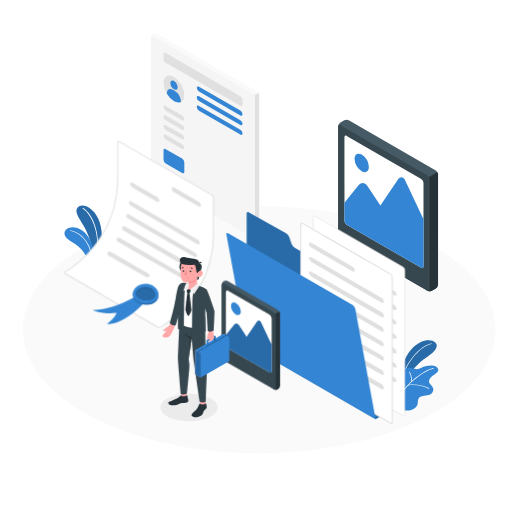
t = 0.00 s
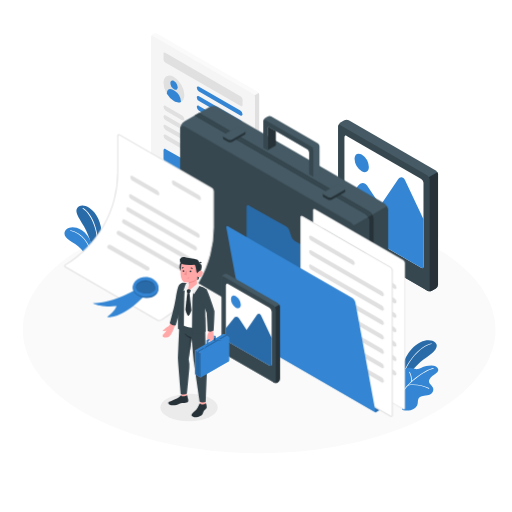
t = 1.00 s
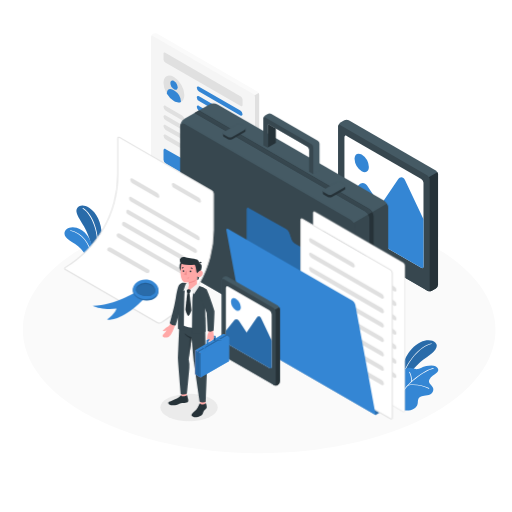
t = 1.19 s
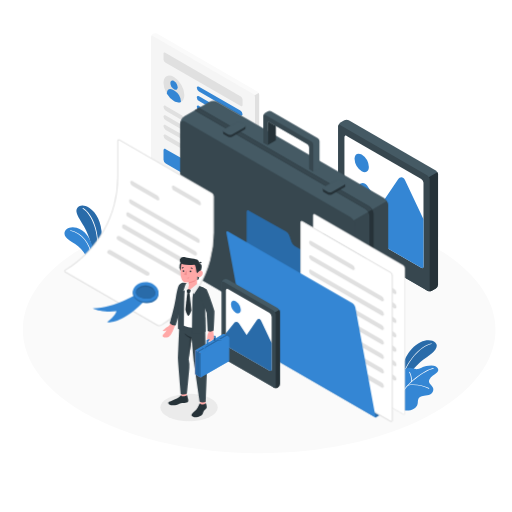
t = 1.38 s
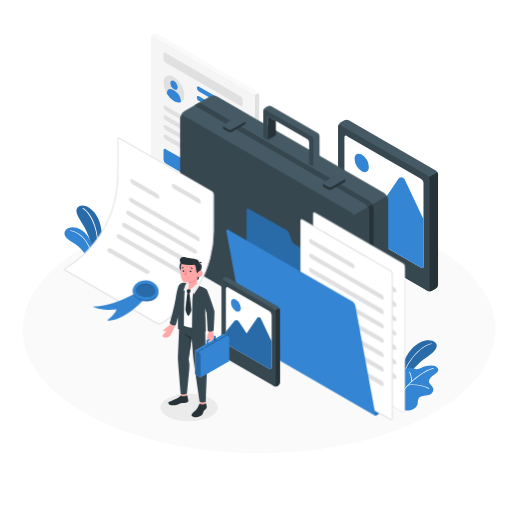
t = 1.75 s
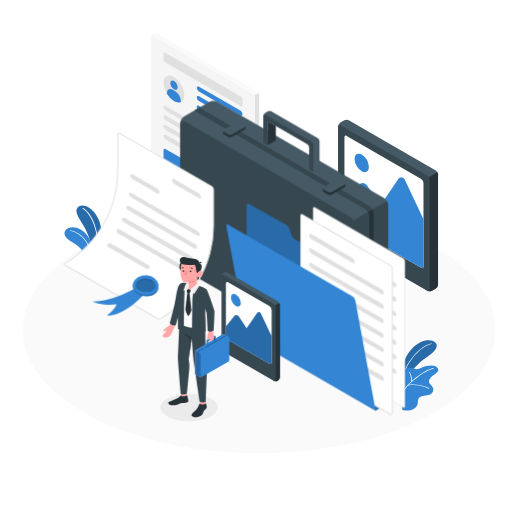
t = 2.13 s

The animated SVG that drew these frames (rendered in a browser with its animation timeline set to each time). Animation: 2 CSS @keyframes rules; one cycle of 2.50 s, repeats indefinitely.

<svg class="animated" id="freepik_stories-portfolio" xmlns="http://www.w3.org/2000/svg" viewBox="0 0 500 500" version="1.1" xmlns:xlink="http://www.w3.org/1999/xlink" xmlns:svgjs="http://svgjs.com/svgjs"><style>svg#freepik_stories-portfolio:not(.animated) .animable {opacity: 0;}svg#freepik_stories-portfolio.animated #freepik--Briefcase--inject-2 {animation: 1s 1 forwards cubic-bezier(.36,-0.01,.5,1.38) slideDown,1.5s Infinite  linear floating;animation-delay: 0s,1s;}svg#freepik_stories-portfolio.animated #freepik--Folder--inject-2 {animation: 1.5s Infinite  linear floating;animation-delay: 0s;}svg#freepik_stories-portfolio.animated #freepik--photo-1--inject-2 {animation: 1.5s Infinite  linear floating;animation-delay: 0s;}svg#freepik_stories-portfolio.animated #freepik--Certificate--inject-2 {animation: 1.5s Infinite  linear floating;animation-delay: 0s;}            @keyframes slideDown {                0% {                    opacity: 0;                    transform: translateY(-30px);                }                100% {                    opacity: 1;                    transform: translateY(0);                }            }                    @keyframes floating {                0% {                    opacity: 1;                    transform: translateY(0px);                }                50% {                    transform: translateY(-10px);                }                100% {                    opacity: 1;                    transform: translateY(0px);                }            }        </style><g id="freepik--Floor--inject-2" class="animable" style="transform-origin: 253.109px 321.983px;"><path d="M89.92,407.24c90.13,47.08,236.26,47.08,326.39,0s90.13-123.43,0-170.51-236.26-47.09-326.4,0S-.22,360.15,89.92,407.24Z" style="fill: rgb(250, 250, 250); transform-origin: 253.109px 321.983px;" id="el7ng5ga65m26" class="animable"></path></g><g id="freepik--Shadow--inject-2" class="animable" style="transform-origin: 184.59px 397.97px;"><ellipse cx="184.59" cy="397.97" rx="28.03" ry="13.36" style="fill: rgb(235, 235, 235); transform-origin: 184.59px 397.97px;" id="elfpu2y123f3k" class="animable"></ellipse></g><g id="freepik--Plants--inject-2" class="animable" style="transform-origin: 245.479px 300.822px;"><path d="M91.75,253.91l4.62-1.17a113,113,0,0,0,2.87-18.58c1.19-15-4.64-26.32-11.9-31-8.62-5.55-13.14-.48-12.62,3.51.55,4.21,5.1,10.16,7.27,14.27C85.13,226.89,89.89,235.91,91.75,253.91Z" style="fill: #3486D4; transform-origin: 87.0373px 227.31px;" id="el50heb9gvoge" class="animable"></path><g id="elfyz1i4af47a"><path d="M91.75,253.91l4.62-1.17a113,113,0,0,0,2.87-18.58c1.19-15-4.64-26.32-11.9-31-8.62-5.55-13.14-.48-12.62,3.51.55,4.21,5.1,10.16,7.27,14.27C85.13,226.89,89.89,235.91,91.75,253.91Z" style="opacity: 0.2; transform-origin: 87.0373px 227.31px;" class="animable" id="elfue8qaw6t3r"></path></g><path d="M94,253.69h-.07a.34.34,0,0,1-.27-.4c5.52-26.69-5.82-45.72-12.83-49.53a.34.34,0,0,1-.13-.46.33.33,0,0,1,.46-.14c7.38,4,18.82,22.89,13.17,50.27A.35.35,0,0,1,94,253.69Z" style="fill: rgb(255, 255, 255); transform-origin: 88.2514px 228.403px;" id="elrn2og2e74" class="animable"></path><path d="M91.75,253.91a38.52,38.52,0,0,0-1.91-14.78c-2.62-7.35-6.73-14.16-15-16.68s-14.7,3.46-10.63,8.94,19.22,8.89,22.17,26.08Z" style="fill: #3486D4; transform-origin: 77.3945px 239.663px;" id="elf58ys2v1wvw" class="animable"></path><path d="M89.4,255.82h0a.35.35,0,0,1-.31-.37c1.24-13.84-8.1-27.57-20.38-30a.34.34,0,0,1-.27-.4.33.33,0,0,1,.4-.27c12.61,2.48,22.19,16.54,20.93,30.71A.33.33,0,0,1,89.4,255.82Z" style="fill: rgb(255, 255, 255); transform-origin: 79.1575px 240.297px;" id="el7v5sf8zxprx" class="animable"></path><path d="M391.22,365.6s1.57-14.84,10.82-24.81,19.14-9.88,23-6.3-.11,9.15-8.7,14.58c-7.36,4.65-17.09,15.2-20.08,22.32Z" style="fill: #3486D4; transform-origin: 408.87px 351.836px;" id="el6jt76j6mam7" class="animable"></path><g id="elabj0qi006y9"><path d="M391.22,365.6s1.57-14.84,10.82-24.81,19.14-9.88,23-6.3-.11,9.15-8.7,14.58c-7.36,4.65-17.09,15.2-20.08,22.32Z" style="opacity: 0.2; transform-origin: 408.87px 351.836px;" class="animable" id="el87axoslame9"></path></g><path d="M393.35,368.4h-.09A.34.34,0,0,1,393,368c3.93-15.14,17.13-30.39,28.25-32.63a.34.34,0,1,1,.14.67c-10.89,2.2-23.85,17.22-27.73,32.14A.34.34,0,0,1,393.35,368.4Z" style="fill: rgb(255, 255, 255); transform-origin: 407.328px 351.881px;" id="elg4vdoyglq5" class="animable"></path><path d="M392.82,400.38s6.83,1.94,11.76-1.45c4.21-2.9,3.16-6,3.65-8.37s2.55-3.67,6-4.12c4.24-.55,8.2-1.22,8.94-5.7.66-3.95-5.86-6.08-3.92-9.94,1.47-2.91,4.77-4.85,7.49-7s1.1-6.85-5.4-6.86c-8.06,0-9.74,3-13.33,3.47s-5.6-1.6-9.53-1.08c-4.35.57-6.48,4.73-6.58,9.92Z" style="fill: #3486D4; transform-origin: 409.951px 378.936px;" id="elwgcikva0fjn" class="animable"></path><path d="M392.37,385.57l-.11,0a.34.34,0,0,1-.21-.44C395.64,375,415,360.9,423.11,359.46a.34.34,0,0,1,.4.28.34.34,0,0,1-.28.4c-8,1.42-27,15.26-30.53,25.2A.36.36,0,0,1,392.37,385.57Z" style="fill: rgb(255, 255, 255); transform-origin: 407.772px 372.512px;" id="elpxcm50jcvw" class="animable"></path><path d="M418.83,379.63a.32.32,0,0,1-.16,0c-5-2.59-13.56-4.48-20.12-3.07a.35.35,0,0,1-.15-.68c6.72-1.44,15.44.49,20.59,3.14a.34.34,0,0,1,.15.46A.37.37,0,0,1,418.83,379.63Z" style="fill: rgb(255, 255, 255); transform-origin: 408.669px 377.514px;" id="ele57cd2r468w" class="animable"></path><path d="M402,373h0a.34.34,0,0,1-.34-.34c0-6.05-2-9-2.05-9a.34.34,0,1,1,.56-.4c.09.12,2.19,3.13,2.18,9.42A.35.35,0,0,1,402,373Z" style="fill: rgb(255, 255, 255); transform-origin: 400.948px 368.057px;" id="ela8wtkbgwamg" class="animable"></path></g><g id="freepik--Resume--inject-2" class="animable" style="transform-origin: 200.305px 132.679px;"><path d="M149.23,33.18l.6-.35a3.83,3.83,0,0,1,3.46,0l98.09,56.64a3.83,3.83,0,0,1,1.73,3V229.18a3.85,3.85,0,0,1-1.73,3l-.6.34a3.77,3.77,0,0,1-3.46,0l-98.09-56.63a3.81,3.81,0,0,1-1.73-3V36.18A3.82,3.82,0,0,1,149.23,33.18Z" style="fill: rgb(250, 250, 250); transform-origin: 200.305px 132.679px;" id="elanb5kqon866" class="animable"></path><path d="M253.11,160.82V92.47a3.45,3.45,0,0,0-.51-1.71L247,94V232.35l.31.17a3.77,3.77,0,0,0,3.46,0l.6-.34a3.85,3.85,0,0,0,1.73-3Z" style="fill: rgb(224, 224, 224); transform-origin: 250.055px 161.85px;" id="eln8showana7h" class="animable"></path><path d="M149.23,35.18l98.09,56.63a3.85,3.85,0,0,1,1.73,3V231.52c0,1.11-.78,1.56-1.73,1l-98.09-56.63a3.81,3.81,0,0,1-1.73-3V36.18C147.5,35.08,148.27,34.63,149.23,35.18Z" style="fill: rgb(245, 245, 245); transform-origin: 198.275px 133.853px;" id="elr20m6nm9oqo" class="animable"></path><path d="M161.41,51.6l73.72,42.56a3.81,3.81,0,0,1,1.73,3v5.38c0,1.1-.77,1.55-1.73,1L161.41,61a3.85,3.85,0,0,1-1.73-3V52.6C159.68,51.49,160.46,51,161.41,51.6Z" style="fill: rgb(224, 224, 224); transform-origin: 198.27px 77.5581px;" id="ellvtkdo45c48" class="animable"></path><g id="el65iqov1ij6u"><ellipse cx="169.84" cy="86.95" rx="8.29" ry="14.36" style="fill: rgb(224, 224, 224); transform-origin: 169.84px 86.95px; transform: rotate(-30deg);" class="animable" id="elszsjn8m60w"></ellipse></g><path d="M169.92,79c-2-1.14-3.56-.22-3.56,2.05a7.84,7.84,0,0,0,3.56,6.17c2,1.14,3.56.22,3.56-2A7.86,7.86,0,0,0,169.92,79Z" style="fill: #3486D4; transform-origin: 169.92px 83.1106px;" id="el1bju1uhvsfb" class="animable"></path><path d="M170.85,88.89l-2-1.17c-3.24-1.86-5.86-.35-5.86,3.38v.51a20.5,20.5,0,0,0,6.87,7.06c2.65,1.53,5,1.74,6.86.86V99A12.94,12.94,0,0,0,170.85,88.89Z" style="fill: #3486D4; transform-origin: 169.855px 93.4863px;" id="eln0kpni7kltn" class="animable"></path><path d="M161.85,103.45l16,9.23a4.65,4.65,0,0,1,2.16,3.6c0,1.29-1,1.78-2.16,1.09l-16-9.22a4.65,4.65,0,0,1-2.17-3.6C159.68,103.25,160.65,102.76,161.85,103.45Z" style="fill: rgb(224, 224, 224); transform-origin: 169.845px 110.41px;" id="el17jtl3flfhu" class="animable"></path><path d="M161.85,112.83l16,9.23a4.65,4.65,0,0,1,2.16,3.59c0,1.3-1,1.79-2.16,1.1l-16-9.23a4.64,4.64,0,0,1-2.17-3.6C159.68,112.63,160.65,112.14,161.85,112.83Z" style="fill: rgb(224, 224, 224); transform-origin: 169.845px 119.79px;" id="el60cmy46iasi" class="animable"></path><path d="M161.85,122.2l16,9.23A4.65,4.65,0,0,1,180,135c0,1.29-1,1.78-2.16,1.09l-16-9.22a4.65,4.65,0,0,1-2.17-3.6C159.68,122,160.65,121.51,161.85,122.2Z" style="fill: rgb(224, 224, 224); transform-origin: 169.835px 129.145px;" id="elon38e7euk0c" class="animable"></path><path d="M161.85,131.58l16,9.23A4.65,4.65,0,0,1,180,144.4c0,1.3-1,1.79-2.16,1.1l-16-9.23a4.64,4.64,0,0,1-2.17-3.6C159.68,131.38,160.65,130.89,161.85,131.58Z" style="fill: rgb(224, 224, 224); transform-origin: 169.835px 138.54px;" id="elunsr4mmmikh" class="animable"></path><path d="M161.85,145.66l16,9.22a4.8,4.8,0,0,1,2.16,3.75v9.07c0,1.38-1,1.94-2.16,1.25l-16-9.22a4.78,4.78,0,0,1-2.17-3.75v-9.07C159.68,145.52,160.65,145,161.85,145.66Z" style="fill: #3486D4; transform-origin: 169.845px 157.311px;" id="el4oe9tdcxi2s" class="animable"></path><path d="M194.34,84.68,234.7,108a4.65,4.65,0,0,1,2.16,3.59c0,1.3-1,1.79-2.16,1.1l-40.36-23.3a4.65,4.65,0,0,1-2.16-3.59C192.18,84.48,193.15,84,194.34,84.68Z" style="fill: #3486D4; transform-origin: 214.52px 98.6875px;" id="eltpwsjtgi8x" class="animable"></path><path d="M194.34,94.06l40.36,23.3a4.65,4.65,0,0,1,2.16,3.59c0,1.3-1,1.79-2.16,1.1l-40.36-23.3a4.65,4.65,0,0,1-2.16-3.59C192.18,93.86,193.15,93.37,194.34,94.06Z" style="fill: #3486D4; transform-origin: 214.52px 108.055px;" id="elkq4y4juraoo" class="animable"></path><path d="M194.34,103.44l40.36,23.3a4.65,4.65,0,0,1,2.16,3.59c0,1.3-1,1.79-2.16,1.1l-40.36-23.3a4.65,4.65,0,0,1-2.16-3.59C192.18,103.24,193.15,102.75,194.34,103.44Z" style="fill: #3486D4; transform-origin: 214.52px 117.435px;" id="elc0kdb68ex7" class="animable"></path></g><g id="freepik--photo-2--inject-2" class="animable" style="transform-origin: 379.01px 200.69px;"><path d="M332.45,119.7l3.8-2.19a4.79,4.79,0,0,1,4.33,0l85,49.1a4.78,4.78,0,0,1,2.17,3.75V277.93a4.78,4.78,0,0,1-2.17,3.75l-3.79,2.19a4.79,4.79,0,0,1-4.33,0l-85.05-49.1a4.8,4.8,0,0,1-2.16-3.75V123.45A4.8,4.8,0,0,1,332.45,119.7Z" style="fill: rgb(69, 90, 100); transform-origin: 379px 200.69px;" id="ela5oyge25ogb" class="animable"></path><path d="M427.78,224.14V170.36a4.37,4.37,0,0,0-.64-2.14l-11.55,6.67V282.77l1.9,1.1a4.79,4.79,0,0,0,4.33,0l3.79-2.19a4.78,4.78,0,0,0,2.17-3.75Z" style="fill: rgb(38, 50, 56); transform-origin: 421.685px 226.304px;" id="eluu6zygrvufd" class="animable"></path><path d="M332.45,122.2l85,49.1a4.8,4.8,0,0,1,2.16,3.75V282.62c0,1.38-1,1.94-2.16,1.25l-85.05-49.1a4.8,4.8,0,0,1-2.16-3.75V123.45C330.29,122.07,331.26,121.51,332.45,122.2Z" style="fill: rgb(55, 71, 79); transform-origin: 374.925px 203.035px;" id="elin0lnv5ck7h" class="animable"></path><path d="M411.39,174.77l-72.85-42.06c-1.2-.69-2.16-.13-2.16,1.25v81.78a4.8,4.8,0,0,0,2.16,3.75l72.85,42.06c1.2.69,2.17.13,2.17-1.25V178.52A4.78,4.78,0,0,0,411.39,174.77Z" style="fill: rgb(255, 255, 255); transform-origin: 374.97px 197.13px;" id="elcbanl1xxuzs" class="animable"></path><path d="M353.24,151a15.51,15.51,0,0,1,7,12.15c0,4.48-3.14,6.29-7,4.05a15.49,15.49,0,0,1-7-12.15C346.23,150.56,349.37,148.75,353.24,151Z" style="fill: #3486D4; transform-origin: 353.24px 159.097px;" id="elix50i9orma" class="animable"></path><path d="M371.46,200.76l-13-19.66c-2.11-3.18-5.75-3.35-8.14-.37L336.38,198v17.77a4.78,4.78,0,0,0,2.17,3.75l72.84,42c1.2.69,2.17.13,2.17-1.25v-46.1l-18.1-38.31c-1.63-3.45-4.69-3.69-6.82-.53Z" style="fill: #3486D4; transform-origin: 374.97px 217.462px;" id="el3mjakc7aw94" class="animable"></path></g><g id="freepik--Briefcase--inject-2" class="animable animator-active" style="transform-origin: 277.48px 233.52px;"><path d="M350.87,362.36,374.7,348.6a9.56,9.56,0,0,0,4.33-7.5V205.69a9.58,9.58,0,0,0-4.33-7.5l-161.94-93.5a9.57,9.57,0,0,0-8.66,0l-23.84,13.76a9.58,9.58,0,0,0-4.33,7.5V261.36a9.58,9.58,0,0,0,4.33,7.5l162,93.5A9.57,9.57,0,0,0,350.87,362.36Z" style="fill: rgb(69, 90, 100); transform-origin: 277.48px 233.519px;" id="elwbiy1zhzies" class="animable"></path><path d="M379,205.69a8.9,8.9,0,0,0-1.26-4.27L342.48,221.8V362.48a9.59,9.59,0,0,0,8.38-.12l23.85-13.77A9.55,9.55,0,0,0,379,341.1Z" style="fill: rgb(55, 71, 79); transform-origin: 360.74px 282.402px;" id="eljgfbq30wyn9" class="animable"></path><path d="M342.21,217l-161.95-93.5c-2.39-1.38-4.33-.26-4.33,2.5V261.36a9.58,9.58,0,0,0,4.33,7.5l162,93.5c2.39,1.38,4.33.26,4.33-2.5V224.45A9.58,9.58,0,0,0,342.21,217Z" style="fill: rgb(55, 71, 79); transform-origin: 261.26px 242.93px;" id="el2bl3h96vl51" class="animable"></path><path d="M356.42,208.75a9.58,9.58,0,0,1,4.33,7.5v140.4l4.06-2.34V213.9a9.58,9.58,0,0,0-4.33-7.5l-166.28-96-4.06,2.35Z" style="fill: rgb(38, 50, 56); transform-origin: 277.475px 233.525px;" id="elgwq8dfrax0k" class="animable"></path><path d="M360.48,206.4l-166-95.84-4.19,2.27,166.14,95.92a8.83,8.83,0,0,1,3.06,3.23l4.06-2.34h0A8.78,8.78,0,0,0,360.48,206.4Z" style="fill: rgb(55, 71, 79); transform-origin: 276.92px 161.27px;" id="eldr4qjzny73b" class="animable"></path><path d="M335.31,184.83l-2.86-1.65a4.79,4.79,0,0,0-4.33,0l-11,6.34-1.83-.55v2.34h0a1.52,1.52,0,0,0,.9,1.25l3.79,2.19a4.79,4.79,0,0,0,4.33,0l11.92-6.88a1.52,1.52,0,0,0,.89-1.25h0v-2.35Z" style="fill: rgb(38, 50, 56); transform-origin: 326.205px 188.965px;" id="elzo86rq3mit" class="animable"></path><path d="M336.25,183l-3.8-2.19a4.79,4.79,0,0,0-4.33,0l-11.91,6.89a1.31,1.31,0,0,0,0,2.49l3.79,2.2a4.79,4.79,0,0,0,4.33,0l11.92-6.89A1.32,1.32,0,0,0,336.25,183Z" style="fill: rgb(69, 90, 100); transform-origin: 326.227px 186.6px;" id="elyhena5eb15" class="animable"></path><path d="M237.82,128.55,235,126.9a4.81,4.81,0,0,0-4.34,0l-11,6.34-1.83-.55V135h0a1.52,1.52,0,0,0,.9,1.25l3.79,2.19a4.79,4.79,0,0,0,4.33,0l11.92-6.88a1.5,1.5,0,0,0,.89-1.25h0V128Z" style="fill: rgb(38, 50, 56); transform-origin: 228.745px 132.67px;" id="elgx1oqz1ljsa" class="animable"></path><path d="M238.76,126.75l-3.8-2.2a4.79,4.79,0,0,0-4.33,0l-11.91,6.89a1.32,1.32,0,0,0,0,2.5l3.79,2.19a4.79,4.79,0,0,0,4.33,0l11.92-6.88A1.32,1.32,0,0,0,238.76,126.75Z" style="fill: rgb(69, 90, 100); transform-origin: 228.74px 130.34px;" id="el8ofp8gfnr1w" class="animable"></path><path d="M269.36,128v14.07l-8.12,4.69V125.3c0-1.11.77-1.55,1.73-1Z" style="fill: rgb(38, 50, 56); transform-origin: 265.3px 135.412px;" id="elfkgxaegftk6" class="animable"></path><path d="M312,142.91v26.15l-6,3.49-4.06-2.35V148.75a3.85,3.85,0,0,0-1.73-3L269.36,128,263,124.3c-1-.55-1.73-.11-1.73,1v21.45l-4.07-2.35V118.26a2,2,0,0,1,0-.34,3.85,3.85,0,0,1,1.71-2.66l2.57-1.49a3.83,3.83,0,0,1,3.46,0l45.28,26.14A3.84,3.84,0,0,1,312,142.91Z" style="fill: rgb(69, 90, 100); transform-origin: 284.596px 142.954px;" id="el2moyv8fo5p2" class="animable"></path><path d="M305.92,146.4v26.15l-4.06-2.35V148.75a3.85,3.85,0,0,0-1.73-3L269.36,128,263,124.3c-1-.55-1.73-.11-1.73,1v21.45l-4.07-2.35V118.26a2,2,0,0,1,0-.34c.15-.85.86-1.15,1.71-.66l45.28,26.14A3.86,3.86,0,0,1,305.92,146.4Z" style="fill: rgb(55, 71, 79); transform-origin: 281.556px 144.787px;" id="elwyedplrzapn" class="animable"></path></g><g id="freepik--Folder--inject-2" class="animable" style="transform-origin: 308.418px 310.455px;"><path d="M366.85,409.4l4.06-2.35L366.85,290a4.81,4.81,0,0,0-2.17-3.75l-76.91-44.41a7.75,7.75,0,0,1-3-3.61l-2.43-7a7.61,7.61,0,0,0-3-3.58l-36.25-20.28c-1.2-.67-2.19-.1-2.19,1.28V334.2a4.82,4.82,0,0,0,2.17,3.75Z" style="fill: #3486D4; transform-origin: 305.905px 308.245px;" id="el4kesw68dix5" class="animable"></path><g id="elpurc7rt6hi"><path d="M366.85,409.4l4.06-2.35L366.85,290a4.81,4.81,0,0,0-2.17-3.75l-76.91-44.41a7.75,7.75,0,0,1-3-3.61l-2.43-7a7.61,7.61,0,0,0-3-3.58l-36.25-20.28c-1.2-.67-2.19-.1-2.19,1.28V334.2a4.82,4.82,0,0,0,2.17,3.75Z" style="opacity: 0.2; transform-origin: 305.905px 308.245px;" class="animable" id="elqmnlr1rwzb"></path></g><path d="M307.65,211.06l85.9,49.6a3.81,3.81,0,0,1,1.73,3v141.4c0,1.11-.77,1.55-1.73,1l-85.9-49.59a3.84,3.84,0,0,1-1.73-3V212.06C305.92,211,306.69,210.51,307.65,211.06Z" style="fill: rgb(255, 255, 255); transform-origin: 350.6px 308.564px;" id="el9esnzt9rvtt" class="animable"></path><g id="el0u6yx852jq"><g style="opacity: 0.5; transform-origin: 350.615px 308.549px;" class="animable" id="elqu4n6fs6wm"><path d="M394.33,406.8a2.09,2.09,0,0,1-1-.3l-85.9-49.6a4.32,4.32,0,0,1-2-3.43V212.06a1.54,1.54,0,0,1,2.48-1.43l85.9,49.59a4.34,4.34,0,0,1,2,3.44v141.4a1.72,1.72,0,0,1-.75,1.56A1.4,1.4,0,0,1,394.33,406.8ZM306.88,211.33a.46.46,0,0,0-.21,0,.8.8,0,0,0-.25.69V353.47A3.33,3.33,0,0,0,307.9,356l85.9,49.6a.77.77,0,0,0,.73.12.78.78,0,0,0,.25-.69V263.66a3.33,3.33,0,0,0-1.48-2.57L307.4,211.5A1,1,0,0,0,306.88,211.33Z" style="fill: rgb(224, 224, 224); transform-origin: 350.615px 308.549px;" id="elwrmu8okh1rk" class="animable"></path></g></g><path d="M316.21,230.07l40.35,23.3a4.63,4.63,0,0,1,2.16,3.6c0,1.29-1,1.78-2.16,1.09l-40.35-23.29a4.65,4.65,0,0,1-2.17-3.6C314,229.87,315,229.38,316.21,230.07Z" style="fill: rgb(55, 71, 79); transform-origin: 336.379px 244.065px;" id="elclqusme74i5" class="animable"></path><path d="M316.21,244.15,385,283.86a4.64,4.64,0,0,1,2.17,3.59c0,1.3-1,1.79-2.16,1.1l-68.79-39.71a4.64,4.64,0,0,1-2.17-3.6C314,244,315,243.46,316.21,244.15Z" style="fill: rgb(224, 224, 224); transform-origin: 350.609px 266.355px;" id="ell7vj7iwbim" class="animable"></path><path d="M316.21,258.22,385,297.93a4.64,4.64,0,0,1,2.17,3.59c0,1.3-1,1.79-2.16,1.1l-68.79-39.71a4.64,4.64,0,0,1-2.17-3.6C314,258,315,257.53,316.21,258.22Z" style="fill: rgb(224, 224, 224); transform-origin: 350.609px 280.418px;" id="elofhngbh78c" class="animable"></path><path d="M316.21,272.29,385,312a4.64,4.64,0,0,1,2.17,3.6c0,1.29-1,1.78-2.16,1.09L316.21,277a4.64,4.64,0,0,1-2.17-3.59C314,272.09,315,271.6,316.21,272.29Z" style="fill: rgb(224, 224, 224); transform-origin: 350.604px 294.49px;" id="eluj446los3zf" class="animable"></path><path d="M316.21,286.36,385,326.07a4.64,4.64,0,0,1,2.17,3.6c0,1.29-1,1.78-2.16,1.09l-68.79-39.71a4.64,4.64,0,0,1-2.17-3.59C314,286.16,315,285.67,316.21,286.36Z" style="fill: rgb(224, 224, 224); transform-origin: 350.609px 308.56px;" id="eltsn32a19ti" class="animable"></path><path d="M316.21,300.43,385,340.14a4.65,4.65,0,0,1,2.17,3.6c0,1.3-1,1.79-2.16,1.1l-68.79-39.72a4.64,4.64,0,0,1-2.17-3.59C314,300.23,315,299.74,316.21,300.43Z" style="fill: rgb(224, 224, 224); transform-origin: 350.609px 322.635px;" id="elg4ur3i98obv" class="animable"></path><path d="M316.21,314.51,385,354.22a4.64,4.64,0,0,1,2.17,3.59c0,1.3-1,1.79-2.16,1.1L316.21,319.2a4.64,4.64,0,0,1-2.17-3.6C314,314.31,315,313.82,316.21,314.51Z" style="fill: rgb(224, 224, 224); transform-origin: 350.604px 336.71px;" id="elusdzgjjjvkb" class="animable"></path><path d="M316.21,328.58,385,368.29a4.64,4.64,0,0,1,2.17,3.59c0,1.3-1,1.79-2.16,1.1l-68.79-39.71a4.64,4.64,0,0,1-2.17-3.6C314,328.38,315,327.89,316.21,328.58Z" style="fill: rgb(224, 224, 224); transform-origin: 350.609px 350.78px;" id="el5sep4y2oq0u" class="animable"></path><path d="M295.46,218.09l85.9,49.6a3.82,3.82,0,0,1,1.74,3v141.4c0,1.1-.78,1.55-1.74,1l-85.9-49.6a3.83,3.83,0,0,1-1.73-3V219.09C293.73,218,294.51,217.54,295.46,218.09Z" style="fill: rgb(255, 255, 255); transform-origin: 338.415px 315.591px;" id="elwhgm1ui8ac9" class="animable"></path><path d="M382.14,413.82a2.09,2.09,0,0,1-1-.3l-85.9-49.59a4.32,4.32,0,0,1-2-3.44V219.09a1.55,1.55,0,0,1,2.48-1.43l85.9,49.59a4.31,4.31,0,0,1,2,3.44v141.4a1.7,1.7,0,0,1-.76,1.55A1.4,1.4,0,0,1,382.14,413.82ZM294.69,218.35a.39.39,0,0,0-.2.05.77.77,0,0,0-.26.69v141.4a3.33,3.33,0,0,0,1.48,2.57l85.9,49.6a.58.58,0,0,0,1-.57V270.69a3.32,3.32,0,0,0-1.49-2.57l-85.9-49.6A1.09,1.09,0,0,0,294.69,218.35Z" style="fill: rgb(224, 224, 224); transform-origin: 338.426px 315.58px;" id="elkyyqfad3k8s" class="animable"></path><path d="M304,237.1l40.35,23.3a4.64,4.64,0,0,1,2.17,3.6c0,1.29-1,1.78-2.17,1.09L304,241.79a4.64,4.64,0,0,1-2.17-3.59C301.85,236.9,302.82,236.41,304,237.1Z" style="fill: rgb(224, 224, 224); transform-origin: 324.175px 251.095px;" id="elf3ob4ids16s" class="animable"></path><path d="M304,251.17l68.79,39.71a4.67,4.67,0,0,1,2.16,3.6c0,1.3-1,1.79-2.16,1.1L304,255.86a4.64,4.64,0,0,1-2.17-3.59C301.85,251,302.82,250.48,304,251.17Z" style="fill: rgb(224, 224, 224); transform-origin: 338.39px 273.378px;" id="elhx0yr6e885c" class="animable"></path><path d="M304,265.25,372.81,305a4.65,4.65,0,0,1,2.16,3.59c0,1.3-1,1.79-2.16,1.1L304,269.94a4.64,4.64,0,0,1-2.17-3.6C301.85,265.05,302.82,264.56,304,265.25Z" style="fill: rgb(224, 224, 224); transform-origin: 338.4px 287.47px;" id="elbajj3w2h04" class="animable"></path><path d="M304,279.32,372.81,319a4.65,4.65,0,0,1,2.16,3.59c0,1.3-1,1.79-2.16,1.1L304,284a4.64,4.64,0,0,1-2.17-3.6C301.85,279.12,302.82,278.63,304,279.32Z" style="fill: rgb(224, 224, 224); transform-origin: 338.4px 301.505px;" id="el1r1x7041t5u" class="animable"></path><path d="M304,293.39l68.79,39.71a4.65,4.65,0,0,1,2.16,3.6c0,1.29-1,1.78-2.16,1.09L304,298.08a4.64,4.64,0,0,1-2.17-3.59C301.85,293.19,302.82,292.7,304,293.39Z" style="fill: rgb(224, 224, 224); transform-origin: 338.39px 315.59px;" id="elelqg4lzkvic" class="animable"></path><path d="M304,307.46l68.79,39.71a4.65,4.65,0,0,1,2.16,3.6c0,1.29-1,1.78-2.16,1.09L304,312.15a4.64,4.64,0,0,1-2.17-3.59C301.85,307.26,302.82,306.77,304,307.46Z" style="fill: rgb(224, 224, 224); transform-origin: 338.39px 329.66px;" id="elwiaqkg50r2" class="animable"></path><path d="M304,321.53l68.79,39.71a4.65,4.65,0,0,1,2.16,3.6c0,1.3-1,1.79-2.16,1.1L304,326.22a4.64,4.64,0,0,1-2.17-3.59C301.85,321.33,302.82,320.84,304,321.53Z" style="fill: rgb(224, 224, 224); transform-origin: 338.39px 343.735px;" id="elk2a8ztx5ytd" class="animable"></path><path d="M304,335.61l68.79,39.71a4.65,4.65,0,0,1,2.16,3.59c0,1.3-1,1.79-2.16,1.1L304,340.3a4.64,4.64,0,0,1-2.17-3.6C301.85,335.41,302.82,334.92,304,335.61Z" style="fill: rgb(224, 224, 224); transform-origin: 338.39px 357.81px;" id="el22pzpcb1kh1h" class="animable"></path><path d="M366.85,409.4,347,301.63a6.2,6.2,0,0,0-2.62-3.71l-121.59-70.2c-1.19-.69-2-.14-1.71,1.21l19.4,105.31a6.2,6.2,0,0,0,2.62,3.71Z" style="fill: #3486D4; transform-origin: 293.935px 318.411px;" id="elnulio3nd9va" class="animable"></path></g><g id="freepik--photo-1--inject-2" class="animable" style="transform-origin: 244.985px 327.298px;"><path d="M216.55,278.22v70a4.78,4.78,0,0,0,2.17,3.75l48.47,28a4.07,4.07,0,0,0,6.23-3.6V306.36a4.8,4.8,0,0,0-2.16-3.75l-48.48-28a4.07,4.07,0,0,0-6.23,3.59Z" style="fill: rgb(69, 90, 100); transform-origin: 244.985px 327.29px;" id="elh6phct4bspj" class="animable"></path><path d="M273.42,341.39v-35a4.43,4.43,0,0,0-.63-2.13l-6.1,3.52v72l.5.29a4.64,4.64,0,0,0,4.2.07h0a4.63,4.63,0,0,0,2-3.67Z" style="fill: rgb(38, 50, 56); transform-origin: 270.055px 342.434px;" id="elui3ojar29wo" class="animable"></path><path d="M218.72,277l48.47,28a4.78,4.78,0,0,1,2.17,3.75v70.05c0,1.38-1,1.94-2.17,1.25l-48.47-28a4.78,4.78,0,0,1-2.17-3.75v-70C216.55,276.84,217.52,276.28,218.72,277Z" style="fill: rgb(55, 71, 79); transform-origin: 242.955px 328.516px;" id="elm2zi3qh7f8c" class="animable"></path><path d="M222.78,284l40.35,23.29a4.8,4.8,0,0,1,2.17,3.75v51.29c0,1.38-1,1.94-2.17,1.25l-40.35-23.3a4.78,4.78,0,0,1-2.17-3.75V285.26C220.61,283.88,221.58,283.32,222.78,284Z" style="fill: rgb(255, 255, 255); transform-origin: 242.955px 323.793px;" id="el1f23p2088bwh" class="animable"></path><path d="M230.38,296a10.6,10.6,0,0,1,4.79,8.31c0,3.06-2.14,4.3-4.79,2.77a10.61,10.61,0,0,1-4.8-8.31C225.58,295.69,227.73,294.45,230.38,296Z" style="fill: #3486D4; transform-origin: 230.375px 301.534px;" id="elbqzjuh0eqy" class="animable"></path><path d="M250.87,314.21l-10,14.7-7.55-11.38a2.75,2.75,0,0,0-4.72-.22l-8,10v9.22a4.78,4.78,0,0,0,2.17,3.75l40.35,23.3c1.2.69,2.17.13,2.17-1.25V336.7l-10.48-22.18C253.88,312.52,252.11,312.38,250.87,314.21Z" style="fill: #3486D4; transform-origin: 242.945px 338.4px;" id="ele3v97owzj9o" class="animable"></path><g id="elf4kxpad7c1c"><path d="M250.87,314.21l-10,14.7-7.55-11.38a2.75,2.75,0,0,0-4.72-.22l-8,10v9.22a4.78,4.78,0,0,0,2.17,3.75l40.35,23.3c1.2.69,2.17.13,2.17-1.25V336.7l-10.48-22.18C253.88,312.52,252.11,312.38,250.87,314.21Z" style="opacity: 0.2; transform-origin: 242.945px 338.4px;" class="animable" id="ely1c6i0ovey"></path></g></g><g id="freepik--Certificate--inject-2" class="animable" style="transform-origin: 135.86px 228.889px;"><path d="M63.92,265.34A105.6,105.6,0,0,0,115,174.89V139.37c0-1.1.78-1.55,1.73-1l90,51.94a3.85,3.85,0,0,1,1.73,3v35.52A105.61,105.61,0,0,1,157.73,319a4.14,4.14,0,0,1-4.23,0L63.93,267.36A1.07,1.07,0,0,1,63.92,265.34Z" style="fill: rgb(255, 255, 255); transform-origin: 135.834px 228.858px;" id="ellmz1d4k61gl" class="animable"></path><path d="M155.61,320.14a4.65,4.65,0,0,1-2.36-.64L63.68,267.79a1.56,1.56,0,0,1,0-2.88h0a105.65,105.65,0,0,0,50.84-90V139.37a1.71,1.71,0,0,1,.76-1.55,1.68,1.68,0,0,1,1.72.12l90,51.94a4.32,4.32,0,0,1,2,3.43v35.52A106.72,106.72,0,0,1,158,319.47,4.51,4.51,0,0,1,155.61,320.14ZM64.18,265.77c-.3.18-.47.39-.47.59s.17.39.47.56l89.57,51.72a3.67,3.67,0,0,0,3.72,0,105.72,105.72,0,0,0,50.46-89.79V193.31a3.35,3.35,0,0,0-1.48-2.57l-90-51.94a.78.78,0,0,0-.72-.12.77.77,0,0,0-.26.69v35.52a106.7,106.7,0,0,1-51.32,90.88Z" style="fill: rgb(224, 224, 224); transform-origin: 135.86px 228.889px;" id="elu7qlt2ohgkk" class="animable"></path><path d="M170,183.18l24.11,13.92a4.65,4.65,0,0,1,2.16,3.59c0,1.3-1,1.79-2.16,1.1L170,187.87a4.65,4.65,0,0,1-2.16-3.6C167.81,183,168.78,182.49,170,183.18Z" style="fill: rgb(224, 224, 224); transform-origin: 182.055px 192.487px;" id="eljf2zf8kfvt" class="animable"></path><path d="M155.62,196c0,1.29-1,1.78-2.17,1.09l-24.1-13.91a4.65,4.65,0,0,1-2.16-3.59c0-1.3,1-1.79,2.16-1.1l24.1,13.91A4.64,4.64,0,0,1,155.62,196Z" style="fill: rgb(224, 224, 224); transform-origin: 141.405px 187.79px;" id="elola3881tzwe" class="animable"></path><path d="M195.06,237.52c-.18,1.19-1.32,1.59-2.52.9l-64.71-37.36a3.7,3.7,0,0,1-1.82-3.41c.18-1.19,1.27-1.6,2.46-.91l64.73,37.37A3.73,3.73,0,0,1,195.06,237.52Z" style="fill: rgb(224, 224, 224); transform-origin: 160.534px 217.581px;" id="elqrhg9uw6s5f" class="animable"></path><path d="M192.39,250.06c-.32,1.11-1.56,1.45-2.76.76l-64.71-37.37a3.13,3.13,0,0,1-1.58-3.26c.31-1.12,1.51-1.47,2.7-.78l64.72,37.37A3.18,3.18,0,0,1,192.39,250.06Z" style="fill: rgb(224, 224, 224); transform-origin: 157.862px 230.117px;" id="eloic2vtn4bj" class="animable"></path><path d="M188.36,261.8c-.43,1.05-1.76,1.33-3,.64l-64.72-37.36a2.69,2.69,0,0,1-1.36-3.14,1.93,1.93,0,0,1,2.91-.66L187,258.65A2.73,2.73,0,0,1,188.36,261.8Z" style="fill: rgb(224, 224, 224); transform-origin: 153.818px 241.846px;" id="el36ih6xc31k8" class="animable"></path><path d="M183.08,272.83a2.28,2.28,0,0,1-3.17.51L115.2,236a2.34,2.34,0,0,1-1.16-3,2.22,2.22,0,0,1,3.12-.54l64.72,37.36A2.37,2.37,0,0,1,183.08,272.83Z" style="fill: rgb(224, 224, 224); transform-origin: 148.554px 252.905px;" id="el2rt9msuegd" class="animable"></path><path d="M145.71,270a2.72,2.72,0,0,1-3.43.36L106,249.43a2,2,0,0,1-.89-2.86,2.68,2.68,0,0,1,3.4-.39l36.29,21C146,267.83,146.41,269.13,145.71,270Z" style="fill: rgb(224, 224, 224); transform-origin: 125.436px 258.276px;" id="elurrwfvsf8tl" class="animable"></path><path d="M132.46,289.41s-19,12.54-41.83,13.41c4.65,2.69,15.14,3.8,23.24,2.69,0,0-1.13,4.71-9.3,10.73,0,0,13.3,3.59,37.19-21.47Z" style="fill: #3486D4; transform-origin: 116.195px 302.914px;" id="elrp15su28t3t" class="animable"></path><path d="M152.56,294.12c-4.07,4.14-12.28,4.49-17.89,1.25s-6.49-8.83-2.42-13,11.53-5.22,17.14-2S156.63,290,152.56,294.12Z" style="fill: #3486D4; transform-origin: 142.275px 288.014px;" id="elmmbzhdofpc" class="animable"></path><g id="elso1ob4puyt"><path d="M152.56,294.12c-4.07,4.14-12.28,4.49-17.89,1.25s-6.49-8.83-2.42-13,11.53-5.22,17.14-2S156.63,290,152.56,294.12Z" style="opacity: 0.2; transform-origin: 142.275px 288.014px;" class="animable" id="elsiuu38r920j"></path></g><path d="M152.56,292.87c-4.07,4.14-12.28,4.48-17.89,1.25s-6.49-8.84-2.42-13,11.53-5.23,17.14-2S156.63,288.73,152.56,292.87Z" style="fill: #3486D4; transform-origin: 142.275px 286.761px;" id="elvm6hf3klpm" class="animable"></path><path d="M143.13,293.29a14.14,14.14,0,0,1-7-1.77c-2-1.15-3.2-2.65-3.41-4.24a4.93,4.93,0,0,1,1.62-4,11,11,0,0,1,7.77-3,11.42,11.42,0,0,1,5.74,1.49,7.4,7.4,0,0,1,3.89,5.12,4.51,4.51,0,0,1-1.36,3.89A10.23,10.23,0,0,1,143.13,293.29Z" style="fill: #3486D4; transform-origin: 142.246px 286.791px;" id="elhs31hvar2nc" class="animable"></path><g id="el6zl8aj8fj9w"><path d="M143.13,293.29a14.14,14.14,0,0,1-7-1.77c-2-1.15-3.2-2.65-3.41-4.24a4.93,4.93,0,0,1,1.62-4,11,11,0,0,1,7.77-3,11.42,11.42,0,0,1,5.74,1.49,7.4,7.4,0,0,1,3.89,5.12,4.51,4.51,0,0,1-1.36,3.89A10.23,10.23,0,0,1,143.13,293.29Z" style="opacity: 0.3; transform-origin: 142.246px 286.791px;" class="animable" id="elilflh6ds0z"></path></g><path d="M147.89,283a11.52,11.52,0,0,0-5.74-1.49,11,11,0,0,0-7.77,3,5.63,5.63,0,0,0-1.6,2.88,6.29,6.29,0,0,0,3.39,4.13,14.14,14.14,0,0,0,7,1.77,10.23,10.23,0,0,0,7.29-2.52,4.65,4.65,0,0,0,1.36-2.66A7.45,7.45,0,0,0,147.89,283Z" style="fill: #3486D4; transform-origin: 142.3px 287.406px;" id="el56e8xyyy6eg" class="animable"></path><g id="elemm0v0bchvv"><path d="M147.89,283a11.52,11.52,0,0,0-5.74-1.49,11,11,0,0,0-7.77,3,5.63,5.63,0,0,0-1.6,2.88,6.29,6.29,0,0,0,3.39,4.13,14.14,14.14,0,0,0,7,1.77,10.23,10.23,0,0,0,7.29-2.52,4.65,4.65,0,0,0,1.36-2.66A7.45,7.45,0,0,0,147.89,283Z" style="opacity: 0.2; transform-origin: 142.3px 287.406px;" class="animable" id="elike0d134ec8"></path></g></g><g id="freepik--Character--inject-2" class="animable" style="transform-origin: 191.223px 329.29px;"><g id="el2dazrjpdkuo"><circle cx="182.65" cy="260.36" r="7.53" style="fill: rgb(38, 50, 56); transform-origin: 182.65px 260.36px; transform: rotate(-75.74deg);" class="animable" id="el4lfnn9o8aw4"></circle></g><rect x="195.37" y="387.73" width="5.3" height="9.08" style="fill: rgb(255, 168, 167); transform-origin: 198.02px 392.27px;" id="elk2g2euyz82" class="animable"></rect><polygon points="182.29 387.25 176.99 387.43 176.72 377.82 182.29 377.64 182.29 387.25" style="fill: rgb(255, 168, 167); transform-origin: 179.505px 382.535px;" id="elexvwfmvjbmf" class="animable"></polygon><path d="M200.32,309.94c0,5.06.66,41.58.66,41.58.12,1.46,1.49,4.15,1.19,9.74-.4,7.6-1.27,31-1.27,31a7,7,0,0,1-5.91.11s-4.67-31.09-5.63-38.62c-.82-6.58-2.23-24.44-2.23-24.44l-2.87,21.47a30.29,30.29,0,0,1,.65,8.42c-.25,3.49-2.29,25.06-2.29,25.06a7.25,7.25,0,0,1-6.12.47s-2.68-30.76-2.74-33.95c-.07-3.65,1.76-40.85,1.76-40.85Z" style="fill: rgb(55, 71, 79); transform-origin: 187.985px 351.45px;" id="elsqpdw1a8dqm" class="animable"></path><path d="M198.06,281.17s2,1.2,2,6v10.39l.15,19.61a23.56,23.56,0,0,1-25.34-1.68s.39-25.21.39-29.34,2.3-9.5,8.64-9.87l8.18,1.9Z" style="fill: rgb(255, 255, 255); transform-origin: 187.54px 298.184px;" id="elclamleadv4r" class="animable"></path><path d="M175.27,302.85c2.46-10.33,3.27-20.66,3.69-23.32l-6.81,10.88s-1.51,8.45-2.28,12.93a86.55,86.55,0,0,1-4.24,14.1,4.87,4.87,0,0,1-1.91,1.55,13.5,13.5,0,0,0-3.21,2.43c-.88.74-1.58.87-1.51,1.14a1.3,1.3,0,0,0,1.6.78,9.13,9.13,0,0,0,2-.81,12.22,12.22,0,0,1-2.34,3.13c-2.14,2.09-2.39,3.5,1.41,4,2.38.29,4.45-1,6.84-6a42.73,42.73,0,0,0,2.35-5.7C172.39,312.83,174.53,306,175.27,302.85Z" style="fill: rgb(255, 168, 167); transform-origin: 168.838px 304.614px;" id="elx9w5w13mk4" class="animable"></path><path d="M180.73,276.3c-2.29-.37-3.87-.17-5.44,1.52-1,1.06-2,2.82-3.72,13.4-1.49,9.2-5.74,24.39-5.74,24.39a6.44,6.44,0,0,0,5.79,2.09l7.48-27.51Z" style="fill: rgb(55, 71, 79); transform-origin: 173.28px 296.959px;" id="eltl93la1f0wn" class="animable"></path><path d="M184.16,276.74a11.39,11.39,0,0,0-3.64,5.64c-.78,3.37-.91,40.94-.91,40.94s-4-.74-5.85-2.2V286.78C173.76,281.86,174.86,274.38,184.16,276.74Z" style="fill: rgb(55, 71, 79); transform-origin: 178.96px 299.806px;" id="el61tl0hdxagq" class="animable"></path><path d="M192.34,278.64s-4.44,4.61-4.54,15.86-.28,31-.28,31,7.82,1.59,13.4-1.74c0,0-.63-28.18-.74-32.41-.12-4.84,1.29-8.95-1.43-10.31A41.16,41.16,0,0,0,192.34,278.64Z" style="fill: rgb(55, 71, 79); transform-origin: 194.22px 302.26px;" id="elajvim3x5i8q" class="animable"></path><path d="M195.66,265.72a64.74,64.74,0,0,1-1.71,6.67,2.61,2.61,0,0,1-1.5,1.21l.08-4Z" style="fill: rgb(38, 50, 56); transform-origin: 194.055px 269.66px;" id="elmzp70wi8gno" class="animable"></path><path d="M194.13,257.51a2.79,2.79,0,0,1,2.33.82c1,1,.45,4.24-.8,7.39l-2.3.26Z" style="fill: rgb(38, 50, 56); transform-origin: 195.169px 261.735px;" id="elwtlqs9av26b" class="animable"></path><path d="M192.67,266c.46.28,1.12-.61,1.69-1.2a2,2,0,0,1,3.34.54c1,2-.81,4.61-2.27,5.07-2.52.79-2.9-.82-2.9-.82l-.19,9.07-8.72,5.75a12.71,12.71,0,0,1,.53-6v-2.76a15.86,15.86,0,0,1-3.39.18c-1.85-.29-3-1.75-3.58-3.75-.9-3.22-1.24-5.82-.48-12.15.84-6.93,8.91-7,13.26-4.26S192.67,266,192.67,266Z" style="fill: rgb(255, 168, 167); transform-origin: 187.134px 269.198px;" id="ell5wxa8ptb1" class="animable"></path><path d="M183.62,284.39l8.75-7.12,0-1.14s2,.4,2.3,3.24l-5.31,8.09-2.25-4.21Z" style="fill: rgb(240, 240, 240); transform-origin: 189.145px 281.795px;" id="elohcs2d427al" class="animable"></path><path d="M184.16,275.64a4.1,4.1,0,0,0-2.72,1.63c-.83,1.38-2.34,7.12-2.34,7.12l2.82-2.18,1.7,2.18a18,18,0,0,1,.53-6Z" style="fill: rgb(240, 240, 240); transform-origin: 181.63px 280.015px;" id="elkw5lzcmveu" class="animable"></path><path d="M192.67,266.76c.23,0,1.11-1.46,1.69-2,.79-.73-.23-7.27-.23-7.27a3.1,3.1,0,0,0-.77-3.31c-1.09-1.2-2.91-1.34-6-1.82-1.63-.26-4.1-.72-5.72-1-2-.36-3.55-.74-4.93.45a3.47,3.47,0,0,0-.95,3.86,3.27,3.27,0,0,0,.55.82,3.23,3.23,0,0,0,1.4,1s.85.75,3.8,1.11a42.9,42.9,0,0,0,8.16-.16c.86-.11,1,.71,1.5,3C191.56,263.37,191.89,266.74,192.67,266.76Z" style="fill: rgb(38, 50, 56); transform-origin: 185.093px 258.882px;" id="elw4erxk14h3" class="animable"></path><path d="M194.12,258l2.79-1.5a1.54,1.54,0,0,0-2.11-.7A1.68,1.68,0,0,0,194.12,258Z" style="fill: rgb(38, 50, 56); transform-origin: 195.429px 256.811px;" id="el8hntnk1d7g4" class="animable"></path><path d="M184.16,275.64a31.64,31.64,0,0,0,5.58-1.6,4.73,4.73,0,0,0,2-2,6.57,6.57,0,0,1-1.13,2.33c-1.06,1.35-6.44,2.34-6.44,2.34Z" style="fill: rgb(242, 143, 143); transform-origin: 187.95px 274.375px;" id="el66moexza1pa" class="animable"></path><path d="M185.15,265a.83.83,0,1,0,1.66,0,.83.83,0,1,0-1.66,0Z" style="fill: rgb(38, 50, 56); transform-origin: 185.98px 265px;" id="elzhv1o7183b" class="animable"></path><path d="M186,261.82l1.77,1a1.06,1.06,0,0,0-.41-1.41A1,1,0,0,0,186,261.82Z" style="fill: rgb(38, 50, 56); transform-origin: 186.945px 262.055px;" id="el6a8zb7o6wpj" class="animable"></path><path d="M184.53,270.67l-1.88.71a1,1,0,0,0,1.28.62A1,1,0,0,0,184.53,270.67Z" style="fill: rgb(242, 143, 143); transform-origin: 183.628px 271.364px;" id="elyq3zjvpwxpc" class="animable"></path><path d="M177.77,262.51l1.62-1.24a1,1,0,0,0-1.41-.22A1.08,1.08,0,0,0,177.77,262.51Z" style="fill: rgb(38, 50, 56); transform-origin: 178.483px 261.681px;" id="el8ej6lhwfw4e" class="animable"></path><path d="M178.27,264.71a.83.83,0,1,0,.83-.86A.84.84,0,0,0,178.27,264.71Z" style="fill: rgb(38, 50, 56); transform-origin: 179.1px 264.68px;" id="el5mtr98e5vte" class="animable"></path><polygon points="182.49 263.93 182.21 268.91 179.62 268.02 182.49 263.93" style="fill: rgb(242, 143, 143); transform-origin: 181.055px 266.42px;" id="el9wo7miegryw" class="animable"></polygon><path d="M195.37,394.19v-.76c-.51.22-1.69,4.72-3.79,6.64-1.67,1.52-4,3.29-4.54,5s3.18,2.74,4.74,2.46c1.82-.32,5-1.6,5.76-2.78s1.16-2.93,1.8-3.8,2.12-1.84,2.47-2.85a6.39,6.39,0,0,0-.31-2.78c-.24-.94-.51-2-.83-1.88V394a4.18,4.18,0,0,1-2.65.9C197.24,394.93,195.36,394.78,195.37,394.19Z" style="fill: rgb(38, 50, 56); transform-origin: 194.418px 400.503px;" id="el7sfmdyklufx" class="animable"></path><path d="M176.93,385.79c-.27,0-.5.4-1.1,1.06a11.79,11.79,0,0,1-3.12,2.24c-2,1-5.85,2.52-7.6,3.31-1.09.49-1,1.81.09,2.56s3.85,1.29,7.12.56c1.79-.4,4.1-2,5.57-1.95s4.22.06,5.3-.68.65-2.35.34-3.72-.75-3.82-1.24-3.72V386c-.64,1-3.93,1.36-5.33.65Z" style="fill: rgb(38, 50, 56); transform-origin: 174.109px 390.656px;" id="el6rv8pwhageu" class="animable"></path><path d="M187.13,329.32a19.55,19.55,0,0,1-7.38-4.23s1.42,2.67,5.66,5.15L184.5,349Z" style="fill: rgb(38, 50, 56); transform-origin: 183.44px 337.045px;" id="elnzm0sy328ha" class="animable"></path><path d="M186.18,283.56c-.3-.72-1.34-1.05-2.32-1.07a1.48,1.48,0,0,0-1.5,1.54,6.48,6.48,0,0,0,.51,2.39,3.63,3.63,0,0,1,2.21.2A7,7,0,0,0,186.18,283.56Z" style="fill: rgb(38, 50, 56); transform-origin: 184.269px 284.555px;" id="el88w2oaniaq" class="animable"></path><path d="M182.87,286.42s-1.84,15.13-1.8,16,1.93,6.13,2.9,6.13,2.84-4.71,2.89-5.45-1.78-16.5-1.78-16.5A1.89,1.89,0,0,0,182.87,286.42Z" style="fill: rgb(38, 50, 56); transform-origin: 183.965px 297.348px;" id="el4ddeqwzn5ny" class="animable"></path><path d="M195.22,368.27,191.33,366a1.54,1.54,0,0,1-.7-1.22V342.74a1.57,1.57,0,0,1,.7-1.23l26.39-15.23a1.55,1.55,0,0,1,1.42,0l3.88,2.24a1.55,1.55,0,0,1,.71,1.22v22.07A1.57,1.57,0,0,1,223,353l-26.39,15.24A1.59,1.59,0,0,1,195.22,368.27Z" style="fill: #3486D4; transform-origin: 207.18px 347.262px;" id="el8v801c40347" class="animable"></path><path d="M190.63,342.74a1.52,1.52,0,0,1,.2-.7l5.76,3.32v22.93a1.6,1.6,0,0,1-1.37,0L191.33,366a1.54,1.54,0,0,1-.7-1.22Z" style="fill: rgb(242, 143, 143); transform-origin: 193.61px 355.242px;" id="elqu7xh4f871" class="animable"></path><path d="M190.63,342.74a1.52,1.52,0,0,1,.2-.7l5.76,3.32v22.93a1.6,1.6,0,0,1-1.37,0L191.33,366a1.54,1.54,0,0,1-.7-1.22Z" style="fill: #3486D4; transform-origin: 193.61px 355.242px;" id="el2zu9jsoi1oh" class="animable"></path><g id="el3qjrt9b726i"><path d="M190.63,342.74a1.52,1.52,0,0,1,.2-.7l5.76,3.32v22.93a1.6,1.6,0,0,1-1.37,0L191.33,366a1.54,1.54,0,0,1-.7-1.22Z" style="opacity: 0.2; transform-origin: 193.61px 355.242px;" class="animable" id="ele0k0a1jj78v"></path></g><path d="M196.63,344.57,223,329.33c.39-.22.71,0,.71.41v22.07A1.57,1.57,0,0,1,223,353l-26.39,15.24c-.39.22-.71,0-.71-.41V345.79A1.57,1.57,0,0,1,196.63,344.57Z" style="fill: #3486D4; transform-origin: 209.805px 348.785px;" id="eld0ve88e3tbp" class="animable"></path><path d="M194.31,343.23a1.57,1.57,0,0,0-.7,1.23v22.88L193,367V344.07a1.56,1.56,0,0,1,.7-1.22l27.1-15.64.66.38Z" style="fill: #3486D4; transform-origin: 207.23px 347.275px;" id="elfb7sk8s1sk" class="animable"></path><g id="elknlg9fvzag"><path d="M194.31,343.23a1.57,1.57,0,0,0-.7,1.23v22.88L193,367V344.07a1.56,1.56,0,0,1,.7-1.22l27.1-15.64.66.38Z" style="opacity: 0.3; transform-origin: 207.23px 347.275px;" class="animable" id="elm8s3p2r5pb"></path></g><path d="M193.65,342.85l27-15.62.69.37-27.08,15.63a1.6,1.6,0,0,0-.5.53l-.66-.38h0A1.51,1.51,0,0,1,193.65,342.85Z" style="fill: #3486D4; transform-origin: 207.22px 335.495px;" id="eljc6yjefulta" class="animable"></path><g id="elcbccwo98hc4"><path d="M193.65,342.85l27-15.62.69.37-27.08,15.63a1.6,1.6,0,0,0-.5.53l-.66-.38h0A1.51,1.51,0,0,1,193.65,342.85Z" style="opacity: 0.2; transform-origin: 207.22px 335.495px;" class="animable" id="elvf7c51hw0cd"></path></g><path d="M197.75,339.34l.47-.27a.78.78,0,0,1,.7,0l1.79,1,.3-.09v.38h0a.26.26,0,0,1-.14.21l-.62.35a.75.75,0,0,1-.71,0l-1.94-1.12a.24.24,0,0,1-.15-.2h0v-.38Z" style="fill: #3486D4; transform-origin: 199.23px 339.998px;" id="el9wzic3v43fq" class="animable"></path><g id="ele2hq8upkmaq"><path d="M197.75,339.34l.47-.27a.78.78,0,0,1,.7,0l1.79,1,.3-.09v.38h0a.26.26,0,0,1-.14.21l-.62.35a.75.75,0,0,1-.71,0l-1.94-1.12a.24.24,0,0,1-.15-.2h0v-.38Z" style="opacity: 0.2; transform-origin: 199.23px 339.998px;" class="animable" id="el2b6p9bnyan3"></path></g><path d="M197.6,339l.62-.35a.73.73,0,0,1,.7,0l2,1.12a.21.21,0,0,1,0,.4l-.62.36a.81.81,0,0,1-.71,0l-1.94-1.12A.22.22,0,0,1,197.6,339Z" style="fill: #3486D4; transform-origin: 199.273px 339.586px;" id="ela4vs1jf1l6i" class="animable"></path><path d="M212.75,331.34l.47-.27a.78.78,0,0,1,.7,0l1.79,1,.3-.09v.38h0a.26.26,0,0,1-.14.21l-.62.35a.75.75,0,0,1-.71,0l-1.94-1.12a.24.24,0,0,1-.15-.2h0v-.38Z" style="fill: #3486D4; transform-origin: 214.23px 331.998px;" id="el0s3ppmc93r5" class="animable"></path><g id="ell2hhgvx2xtb"><path d="M212.75,331.34l.47-.27a.78.78,0,0,1,.7,0l1.79,1,.3-.09v.38h0a.26.26,0,0,1-.14.21l-.62.35a.75.75,0,0,1-.71,0l-1.94-1.12a.24.24,0,0,1-.15-.2h0v-.38Z" style="opacity: 0.2; transform-origin: 214.23px 331.998px;" class="animable" id="elojs4xali2wr"></path></g><path d="M212.6,331l.62-.35a.73.73,0,0,1,.7,0l2,1.12a.21.21,0,0,1,0,.4l-.62.36a.81.81,0,0,1-.71,0l-1.94-1.12A.22.22,0,0,1,212.6,331Z" style="fill: #3486D4; transform-origin: 214.273px 331.586px;" id="elwir37qwcqjb" class="animable"></path><path d="M208.5,330.07v2.3l1.32.76v-3.49c0-.19-.12-.26-.28-.17Z" style="fill: #3486D4; transform-origin: 209.16px 331.281px;" id="el20md907a2o6" class="animable"></path><g id="eli5425kmx84"><path d="M208.5,330.07v2.3l1.32.76v-3.49c0-.19-.12-.26-.28-.17Z" style="opacity: 0.3; transform-origin: 209.16px 331.281px;" class="animable" id="el5733l7vev4"></path></g><path d="M201.56,332.51v4.26l1,.57.66-.39v-3.49a.62.62,0,0,1,.29-.49l5-2.9,1-.6c.16-.09.28,0,.28.17v3.49l.67-.38v-4.26a.13.13,0,0,0,0-.06.64.64,0,0,0-.28-.43l-.42-.24a.61.61,0,0,0-.56,0L201.84,332A.64.64,0,0,0,201.56,332.51Z" style="fill: #3486D4; transform-origin: 206.012px 332.516px;" id="el6653ftbwtwd" class="animable"></path><path d="M202.54,333.07v4.27l.66-.39v-3.49a.62.62,0,0,1,.29-.49l5-2.9,1-.6c.16-.09.28,0,.28.17v3.49l.67-.38v-4.26a.13.13,0,0,0,0-.06c0-.14-.14-.18-.28-.1l-7.38,4.26A.64.64,0,0,0,202.54,333.07Z" style="fill: #3486D4; transform-origin: 206.492px 332.815px;" id="elgeu90s65ayn" class="animable"></path><g id="elo2467ta8iel"><path d="M202.54,333.07v4.27l.66-.39v-3.49a.62.62,0,0,1,.29-.49l5-2.9,1-.6c.16-.09.28,0,.28.17v3.49l.67-.38v-4.26a.13.13,0,0,0,0-.06c0-.14-.14-.18-.28-.1l-7.38,4.26A.64.64,0,0,0,202.54,333.07Z" style="opacity: 0.2; transform-origin: 206.492px 332.815px;" class="animable" id="elawfedn4se7v"></path></g><path d="M208.25,322.5s0,1.32,0,1.89a40.47,40.47,0,0,1,.77,5.25c.14.62-.72,1.85-2.14,2.52-.61.29-1.67,1.27-2.15,1.32a3.83,3.83,0,0,1-1.24-.51l.6-.35s.83-1.21-.08-1.85l-1.8,1a4.43,4.43,0,0,1,0-1.64c.17-.9.19-2.06.33-3a6.2,6.2,0,0,1,1-2.07l-.3-3Z" style="fill: rgb(255, 168, 167); transform-origin: 205.584px 327.77px;" id="elpksj8cbmhi" class="animable"></path><path d="M197.09,280.27a20.94,20.94,0,0,1,4.47,2.22c1.11.89,7.59,19.45,7.84,21.12s-.71,19.25-.71,19.25a6,6,0,0,1-5.88.38l-1-17.62-5.58-14.51S194.11,285,197.09,280.27Z" style="fill: rgb(55, 71, 79); transform-origin: 202.47px 302.052px;" id="elbrx0b81u89j" class="animable"></path></g><defs>     <filter id="active" height="200%">         <feMorphology in="SourceAlpha" result="DILATED" operator="dilate" radius="2"></feMorphology>                <feFlood flood-color="#32DFEC" flood-opacity="1" result="PINK"></feFlood>        <feComposite in="PINK" in2="DILATED" operator="in" result="OUTLINE"></feComposite>        <feMerge>            <feMergeNode in="OUTLINE"></feMergeNode>            <feMergeNode in="SourceGraphic"></feMergeNode>        </feMerge>    </filter>    <filter id="hover" height="200%">        <feMorphology in="SourceAlpha" result="DILATED" operator="dilate" radius="2"></feMorphology>                <feFlood flood-color="#ff0000" flood-opacity="0.5" result="PINK"></feFlood>        <feComposite in="PINK" in2="DILATED" operator="in" result="OUTLINE"></feComposite>        <feMerge>            <feMergeNode in="OUTLINE"></feMergeNode>            <feMergeNode in="SourceGraphic"></feMergeNode>        </feMerge>            <feColorMatrix type="matrix" values="0   0   0   0   0                0   1   0   0   0                0   0   0   0   0                0   0   0   1   0 "></feColorMatrix>    </filter></defs></svg>